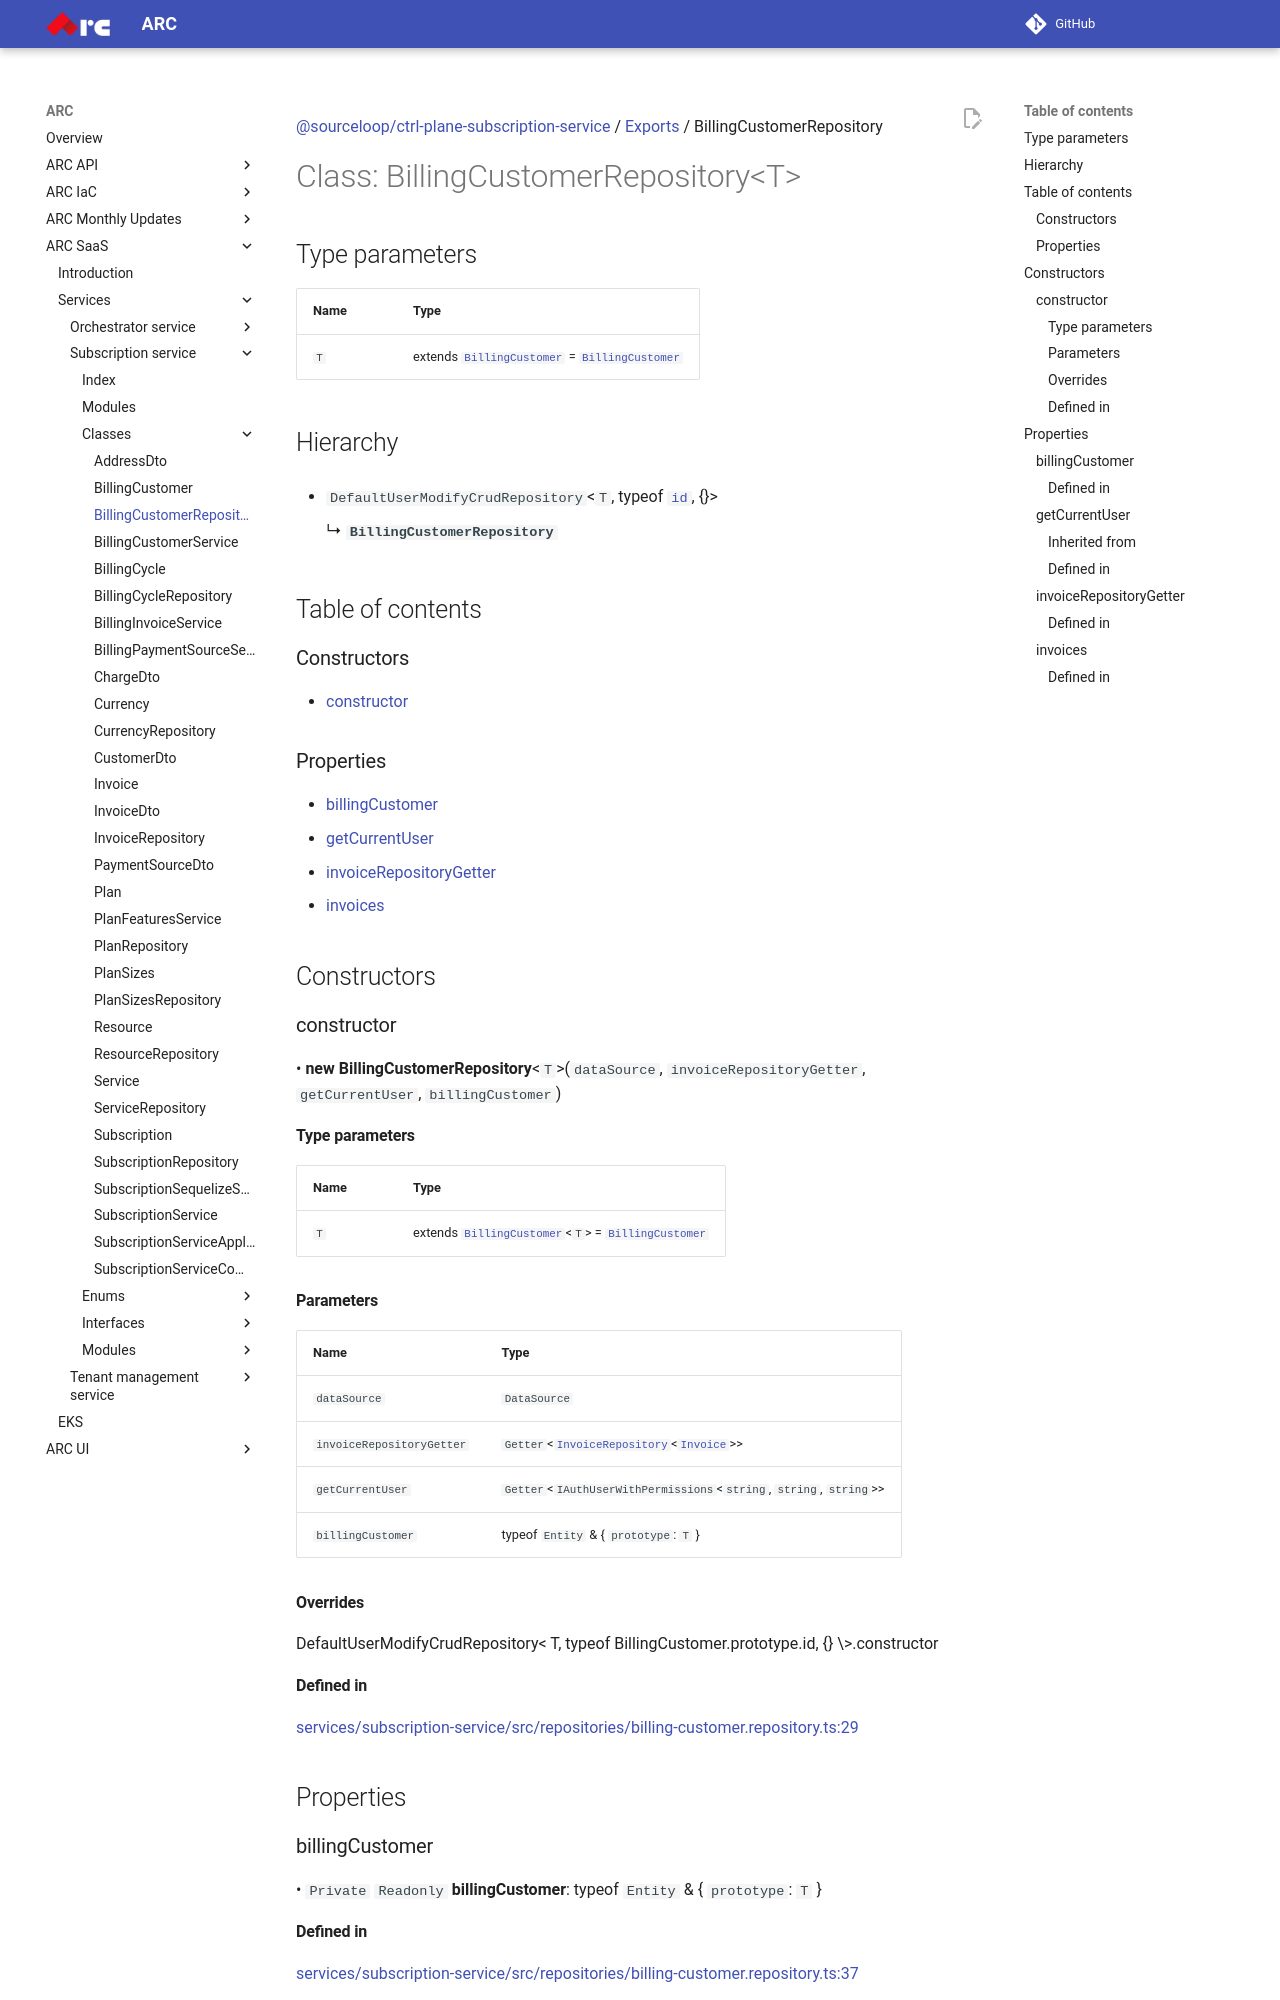

repository: sourcefuse/arc-docs · page: arc-saas-docs/services/subscription-service/classes/BillingCustomerRepository/index.html · generator: mkdocs

[@sourceloop/ctrl-plane-subscription-service](../README.md) / [Exports](../modules.md) / BillingCustomerRepository

# Class: BillingCustomerRepository<T\>

## Type parameters

| Name | Type |
| :------ | :------ |
| `T` | extends [`BillingCustomer`](BillingCustomer.md) = [`BillingCustomer`](BillingCustomer.md) |

## Hierarchy

- `DefaultUserModifyCrudRepository`<`T`, typeof [`id`](BillingCustomer.md#id), {}\>

  ↳ **`BillingCustomerRepository`**

## Table of contents

### Constructors

- [constructor](BillingCustomerRepository.md#constructor)

### Properties

- [billingCustomer](BillingCustomerRepository.md#billingcustomer)
- [getCurrentUser](BillingCustomerRepository.md#getcurrentuser)
- [invoiceRepositoryGetter](BillingCustomerRepository.md#invoicerepositorygetter)
- [invoices](BillingCustomerRepository.md#invoices)

## Constructors

### constructor

• **new BillingCustomerRepository**<`T`\>(`dataSource`, `invoiceRepositoryGetter`, `getCurrentUser`, `billingCustomer`)

#### Type parameters

| Name | Type |
| :------ | :------ |
| `T` | extends [`BillingCustomer`](BillingCustomer.md)<`T`\> = [`BillingCustomer`](BillingCustomer.md) |

#### Parameters

| Name | Type |
| :------ | :------ |
| `dataSource` | `DataSource` |
| `invoiceRepositoryGetter` | `Getter`<[`InvoiceRepository`](InvoiceRepository.md)<[`Invoice`](Invoice.md)\>\> |
| `getCurrentUser` | `Getter`<`IAuthUserWithPermissions`<`string`, `string`, `string`\>\> |
| `billingCustomer` | typeof `Entity` & { `prototype`: `T`  } |

#### Overrides

DefaultUserModifyCrudRepository&lt;
  T,
  typeof BillingCustomer.prototype.id,
  {}
\&gt;.constructor

#### Defined in

[services/subscription-service/src/repositories/billing-customer.repository.ts:29](https://github.com/sourcefuse/arc-saas/blob/27b4636/services/subscription-service/src/repositories/billing-customer.repository.ts#L29)

## Properties

### billingCustomer

• `Private` `Readonly` **billingCustomer**: typeof `Entity` & { `prototype`: `T`  }

#### Defined in

[services/subscription-service/src/repositories/billing-customer.repository.ts:37](https://github.com/sourcefuse/arc-saas/blob/27b4636/services/subscription-service/src/repositories/billing-customer.repository.ts#L37)

___

### getCurrentUser

• `Readonly` **getCurrentUser**: `Getter`<`IAuthUserWithPermissions`<`string`, `string`, `string`\>\>
